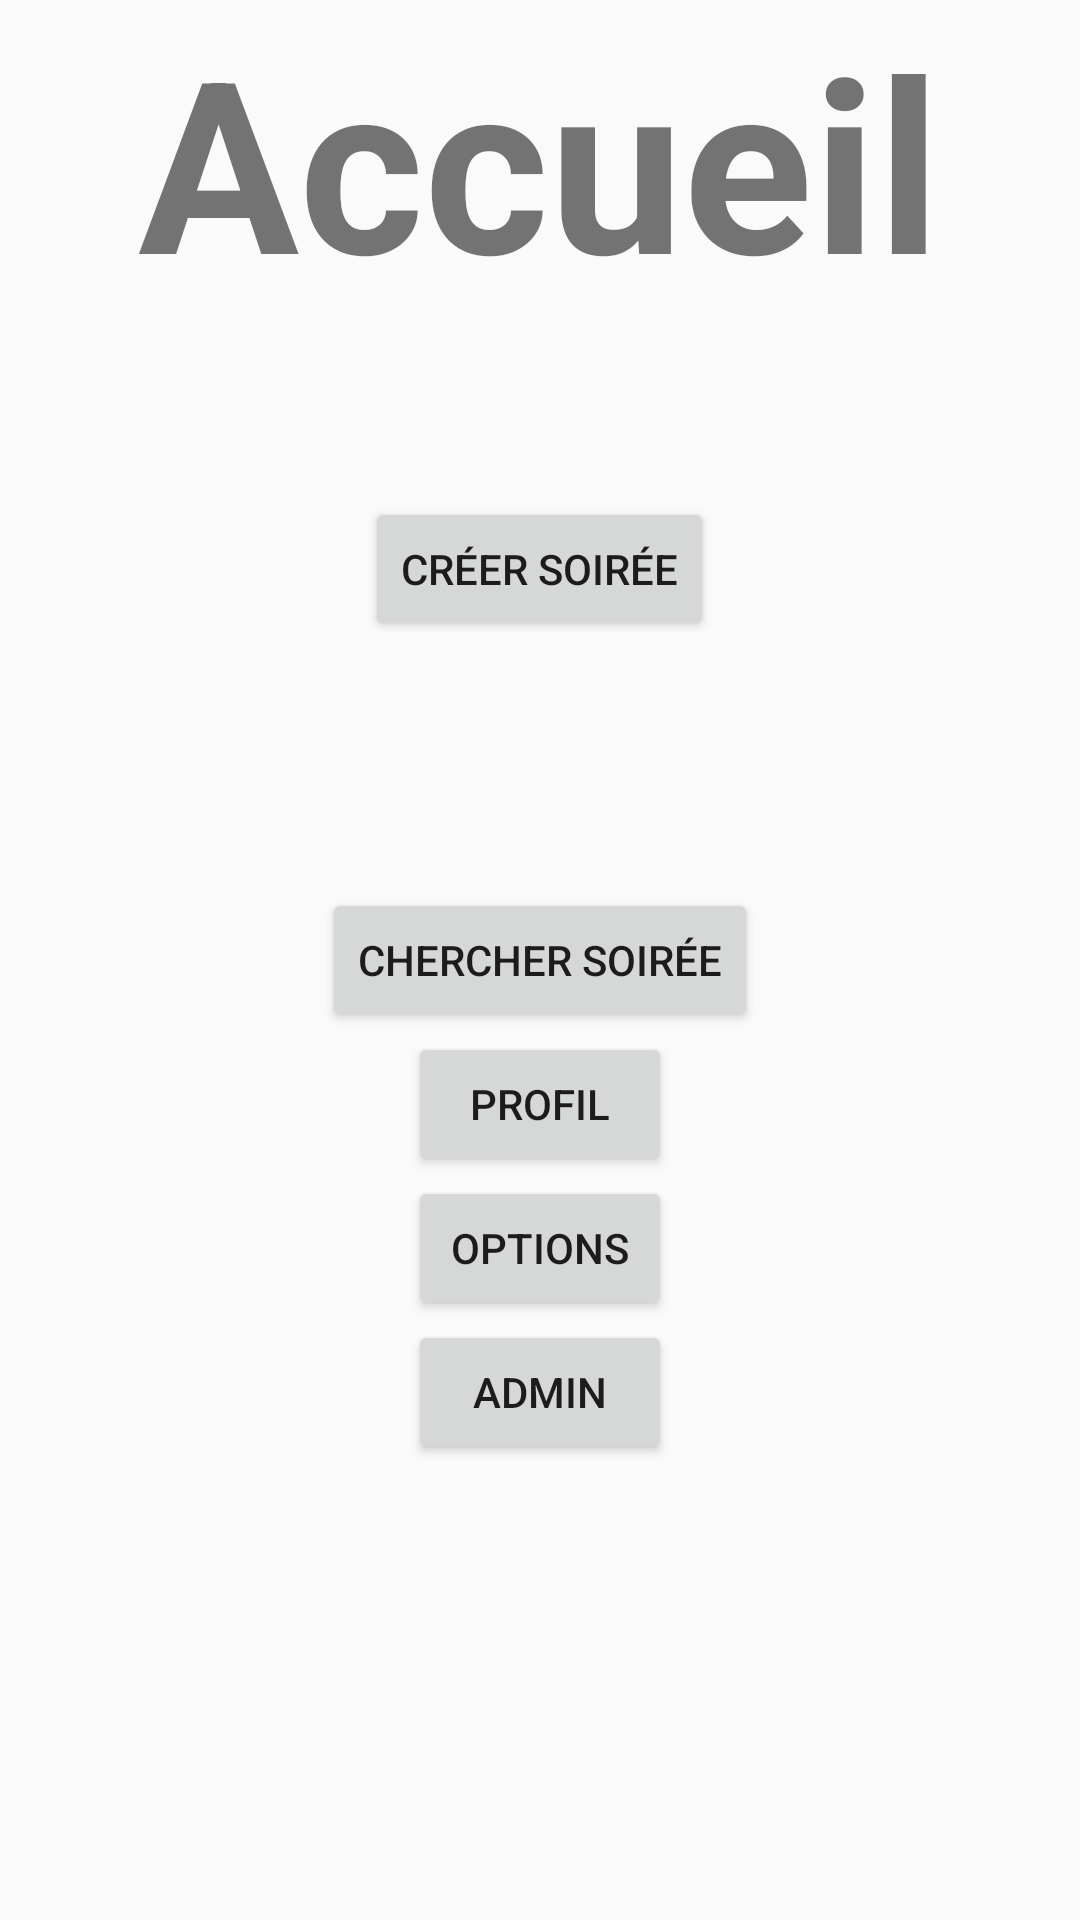

Write the Android layout XML for this screen, with the resource values it uses.
<!-- AndroidManifest.xml: application theme AppTheme -->
<!-- res/layout/activity_accueilobsolet.xml -->
<?xml version="1.0" encoding="utf-8"?>
<RelativeLayout xmlns:android="http://schemas.android.com/apk/res/android"
    xmlns:tools="http://schemas.android.com/tools"
    android:layout_width="match_parent"
    android:layout_height="match_parent"
    android:paddingBottom="@dimen/activity_vertical_margin"
    android:paddingLeft="@dimen/activity_horizontal_margin"
    android:paddingRight="@dimen/activity_horizontal_margin"
    android:paddingTop="@dimen/activity_vertical_margin"
    tools:context=".AccueilOBSOLETE">

    <TextView
        android:layout_width="wrap_content"
        android:layout_height="wrap_content"
        android:text="Accueil"
        android:id="@+id/textView"
        android:textStyle="bold"
        android:textSize="80sp"
        android:layout_alignParentTop="true"
        android:layout_centerHorizontal="true" />

    <Button
        android:layout_width="wrap_content"
        android:layout_height="wrap_content"
        android:text="Créer Soirée"
        android:id="@+id/button2"
        android:layout_marginTop="59dp"
        android:layout_below="@+id/textView"
        android:layout_centerHorizontal="true"
        android:onClick="onClickCreer"/>

    <Button
        android:layout_width="wrap_content"
        android:layout_height="wrap_content"
        android:text="Chercher Soirée"
        android:id="@+id/button3"
        android:onClick="onClickRecherche"
        android:layout_centerVertical="true"
        android:layout_centerHorizontal="true" />

    <Button
        android:layout_width="wrap_content"
        android:layout_height="wrap_content"
        android:text="Profil"
        android:id="@+id/button"
        android:layout_below="@+id/button3"
        android:layout_alignLeft="@+id/button6"
        android:layout_alignStart="@+id/button6"
        android:onClick="onClickLogin"/>

    <Button
        android:layout_width="wrap_content"
        android:layout_height="wrap_content"
        android:text="Options"
        android:id="@+id/button6"
        android:layout_below="@+id/button"
        android:layout_centerHorizontal="true"
        android:onClick="onClickOptions"/>

    <Button
        android:layout_width="wrap_content"
        android:layout_height="wrap_content"
        android:text="Admin"
        android:id="@+id/buttonAdmin"
        android:onClick="onClickAdmin"
        android:layout_below="@+id/button6"
        android:layout_alignLeft="@+id/button6"
        android:layout_alignStart="@+id/button6" />
</RelativeLayout>
<!-- resources referenced by this layout -->
<resources>
  <style name="AppTheme" parent="Theme.AppCompat.Light.DarkActionBar">
          
          <item name="colorPrimary">@color/colorPrimary</item>
          <item name="colorPrimaryDark">@color/colorPrimaryDark</item>
          <item name="colorAccent">@color/colorAccent</item>
      </style>
  <color name="colorPrimary">#3F51B5</color>
  <color name="colorPrimaryDark">#303F9F</color>
  <color name="colorAccent">#FF4081</color>
</resources>
